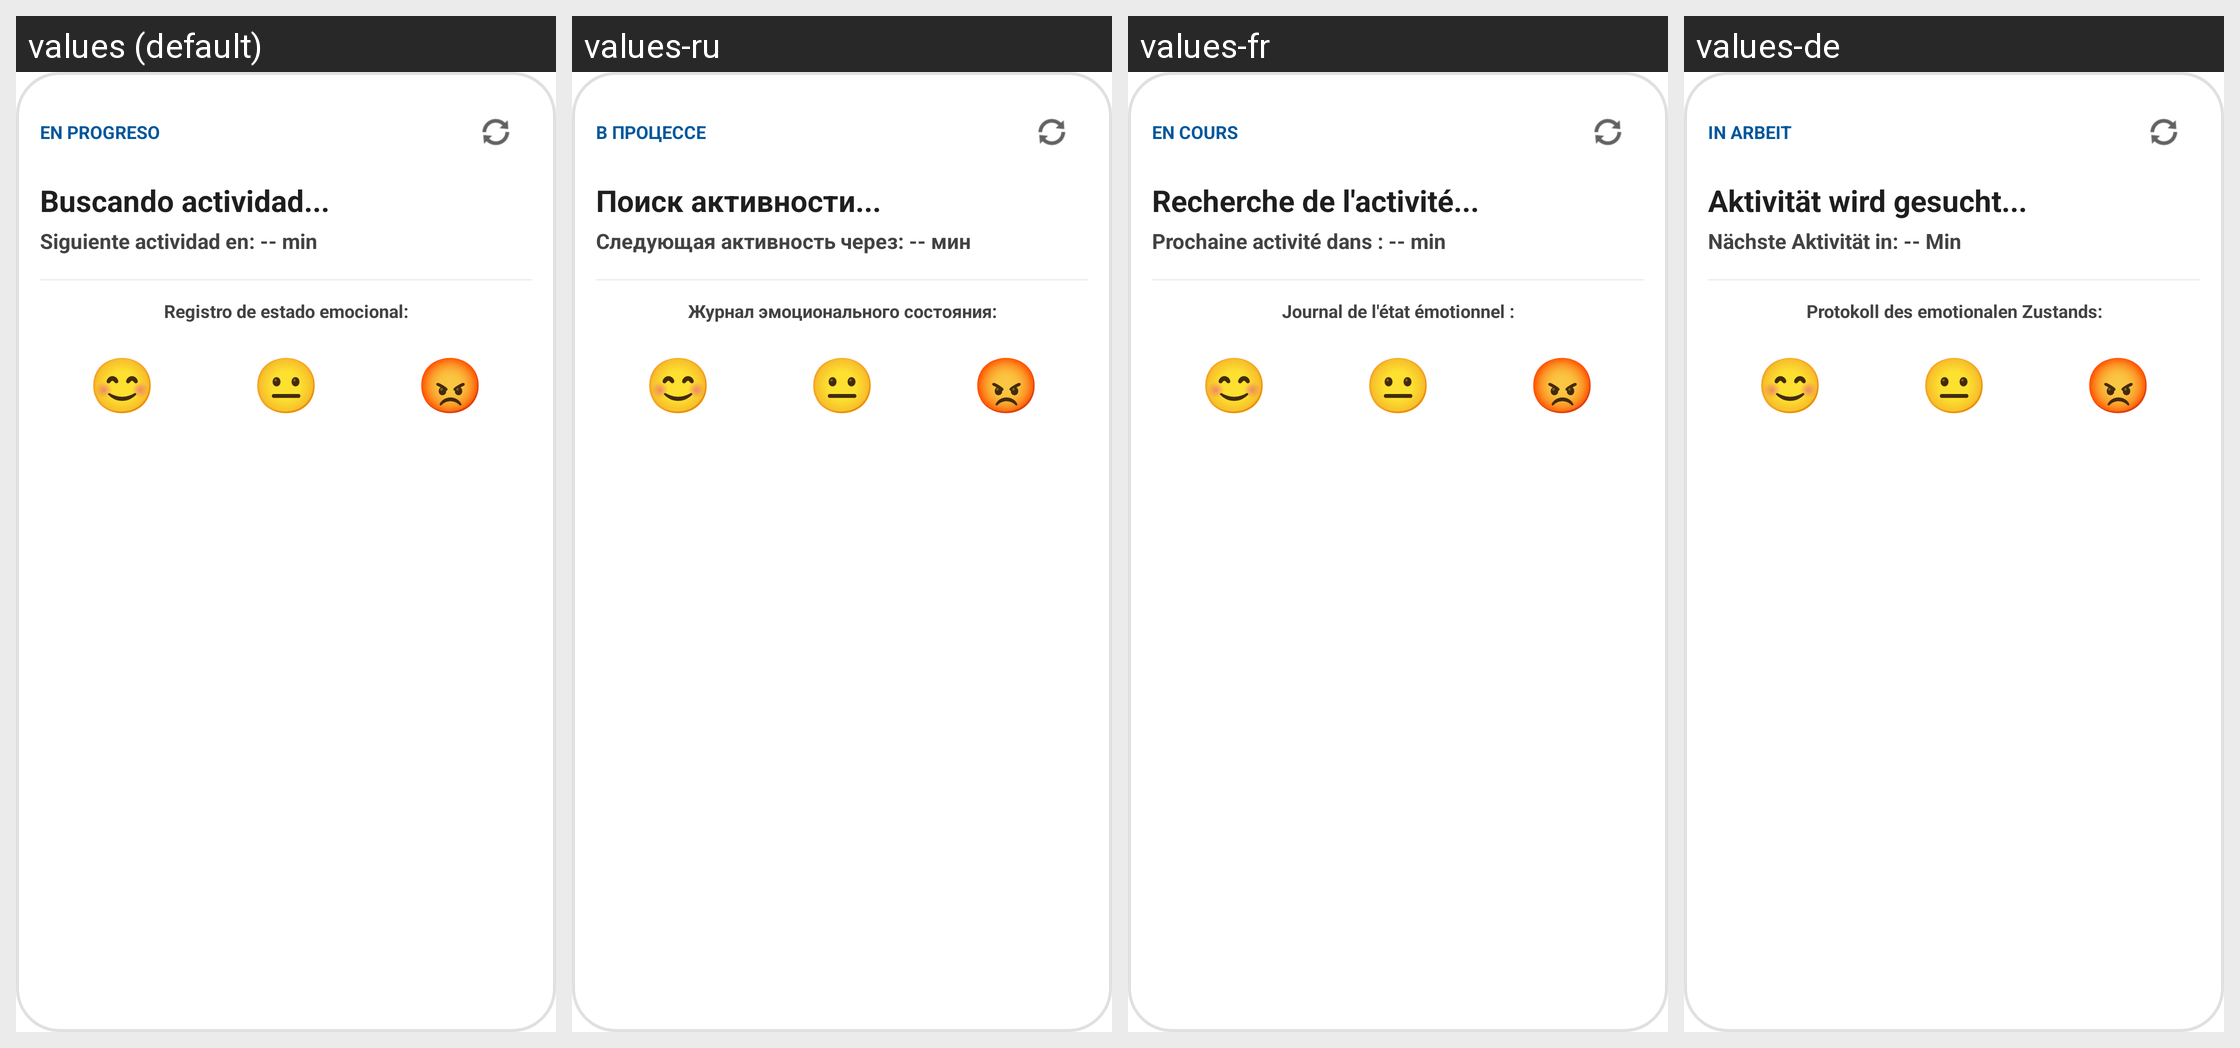

Here is an Android app screen in its default locale and in the app's own translations. Write out the translated-string differences for the strings that appear on this screen.
Android screen res/layout/widget_child_session_monitor.xml rendered under 4 locales, left to right: values (default), values-ru, values-fr, values-de. Device: Nexus 5 (rendered at 1080×1920; each locale shown at half size, 540×960, under a caption strip naming it); theme Theme.App.Start.
Other locales in the repository, not shown: values-en, values-pt.
Strings drawn on this screen, with the default value and each locale's value (text and hints the layout hard-codes, and strings that could not be matched under every locale, appear in the picture but are not listed):

widget_progreso
  values: EN PROGRESO
  values-ru: В ПРОЦЕССЕ
  values-fr: EN COURS
  values-de: IN ARBEIT

widget_buscando
  values: Buscando actividad...
  values-ru: Поиск активности...
  values-fr: Recherche de l'activité...
  values-de: Aktivität wird gesucht...

widget_siguiente_actividad
  values: Siguiente actividad en: -- min
  values-ru: Следующая активность через: -- мин
  values-fr: Prochaine activité dans : -- min
  values-de: Nächste Aktivität in: -- Min

widget_registro_emocional
  values: Registro de estado emocional:
  values-ru: Журнал эмоционального состояния:
  values-fr: Journal de l'état émotionnel :
  values-de: Protokoll des emotionalen Zustands:

emoji_tranquilo
  values: 😊
  values-ru: 😊
  values-fr: 😊
  values-de: 😊

emoji_ansioso
  values: 😐
  values-ru: 😐
  values-fr: 😐
  values-de: 😐

emoji_crisis
  values: 😡
  values-ru: 😡
  values-fr: 😡
  values-de: 😡
